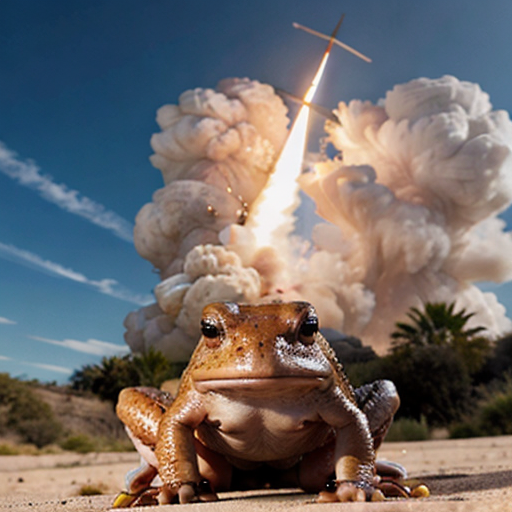
Generation parameters embedded in this image by InvokeAI (PNG metadata text chunk, JSON):
{"app_version":"3.3.0post1","generation_mode":"txt2img","positive_prompt":"missle toad","negative_prompt":"(worst quality, low quality, thumbnail:1.4),bad proportions,signature,artist name,web address,cropped,jpeg artifacts,watermark,username,collage,grid,\n","width":512,"height":512,"seed":3269100821,"rand_device":"cuda","cfg_scale":7.0,"steps":40,"scheduler":"dpmpp_2m_sde_k","clip_skip":1,"model":{"model_name":"epicphotogasm_lastUnicorn","base_model":"sd-1","model_type":"main"},"controlnets":[],"ipAdapters":[],"t2iAdapters":[],"loras":[{"lora":{"model_name":"epiCRealLife","base_model":"sd-1"},"weight":0.75},{"lora":{"model_name":"Cyber_Portrait","base_model":"sd-1"},"weight":0.65}]}